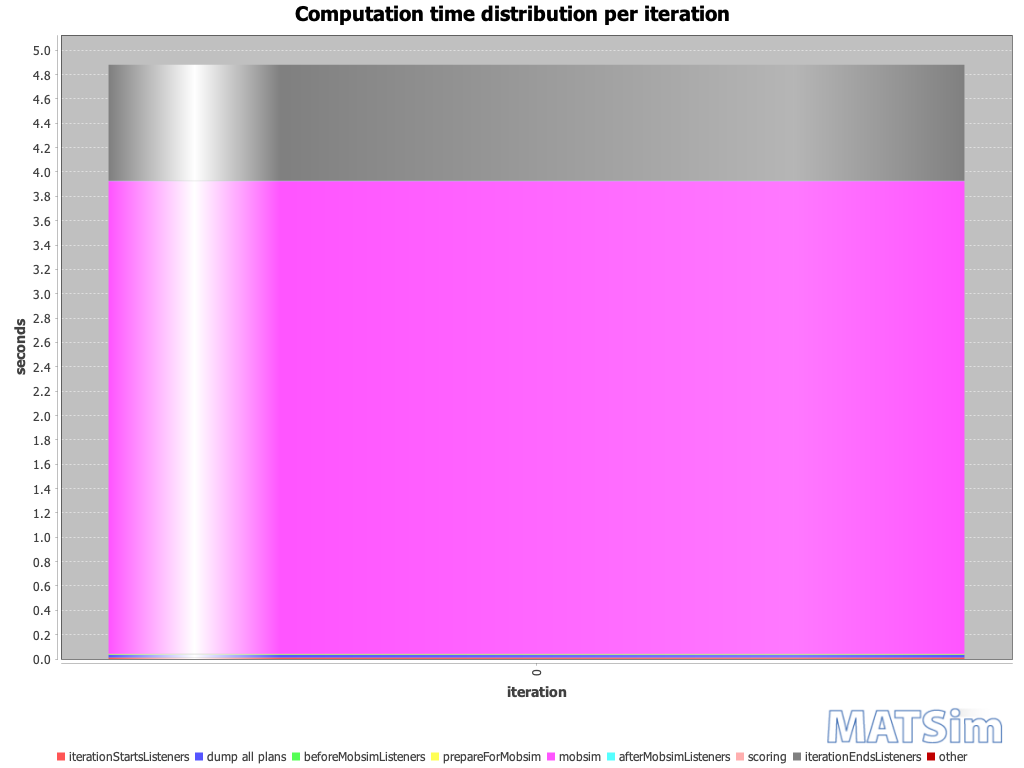

The file beside this chart, header and first rows:
iteration; BEGIN iteration; BEGIN iterationStartsListeners; END iterationStartsListeners; BEGIN beforeMobsimListeners; BEGIN dump all plans; END dump all plans; END beforeMobsimListeners; BEGIN prepareForMobsim; END prepareForMobsim; BEGIN mobsim; END mobsim; BEGIN afterMobsimListeners; END afterMobsimListeners; BEGIN scoring; END scoring; BEGIN iterationEndsListeners; END iterationEndsListeners; END iteration; ; iterationStartsListeners; dump all plans; beforeMobsimListeners; prepareForMobsim
0; 17:56:48; 17:56:48; 17:56:48; 17:56:48; 17:56:48; 17:56:48; 17:56:48; 17:56:48; 17:56:48; 17:56:48; 17:56:52; 17:56:52; 17:56:52; 17:56:52; 17:56:52; 17:56:52; 17:56:53; 17:56:53; ; 00:00:00; 00:00:00; 00:00:00; 00:00:00
